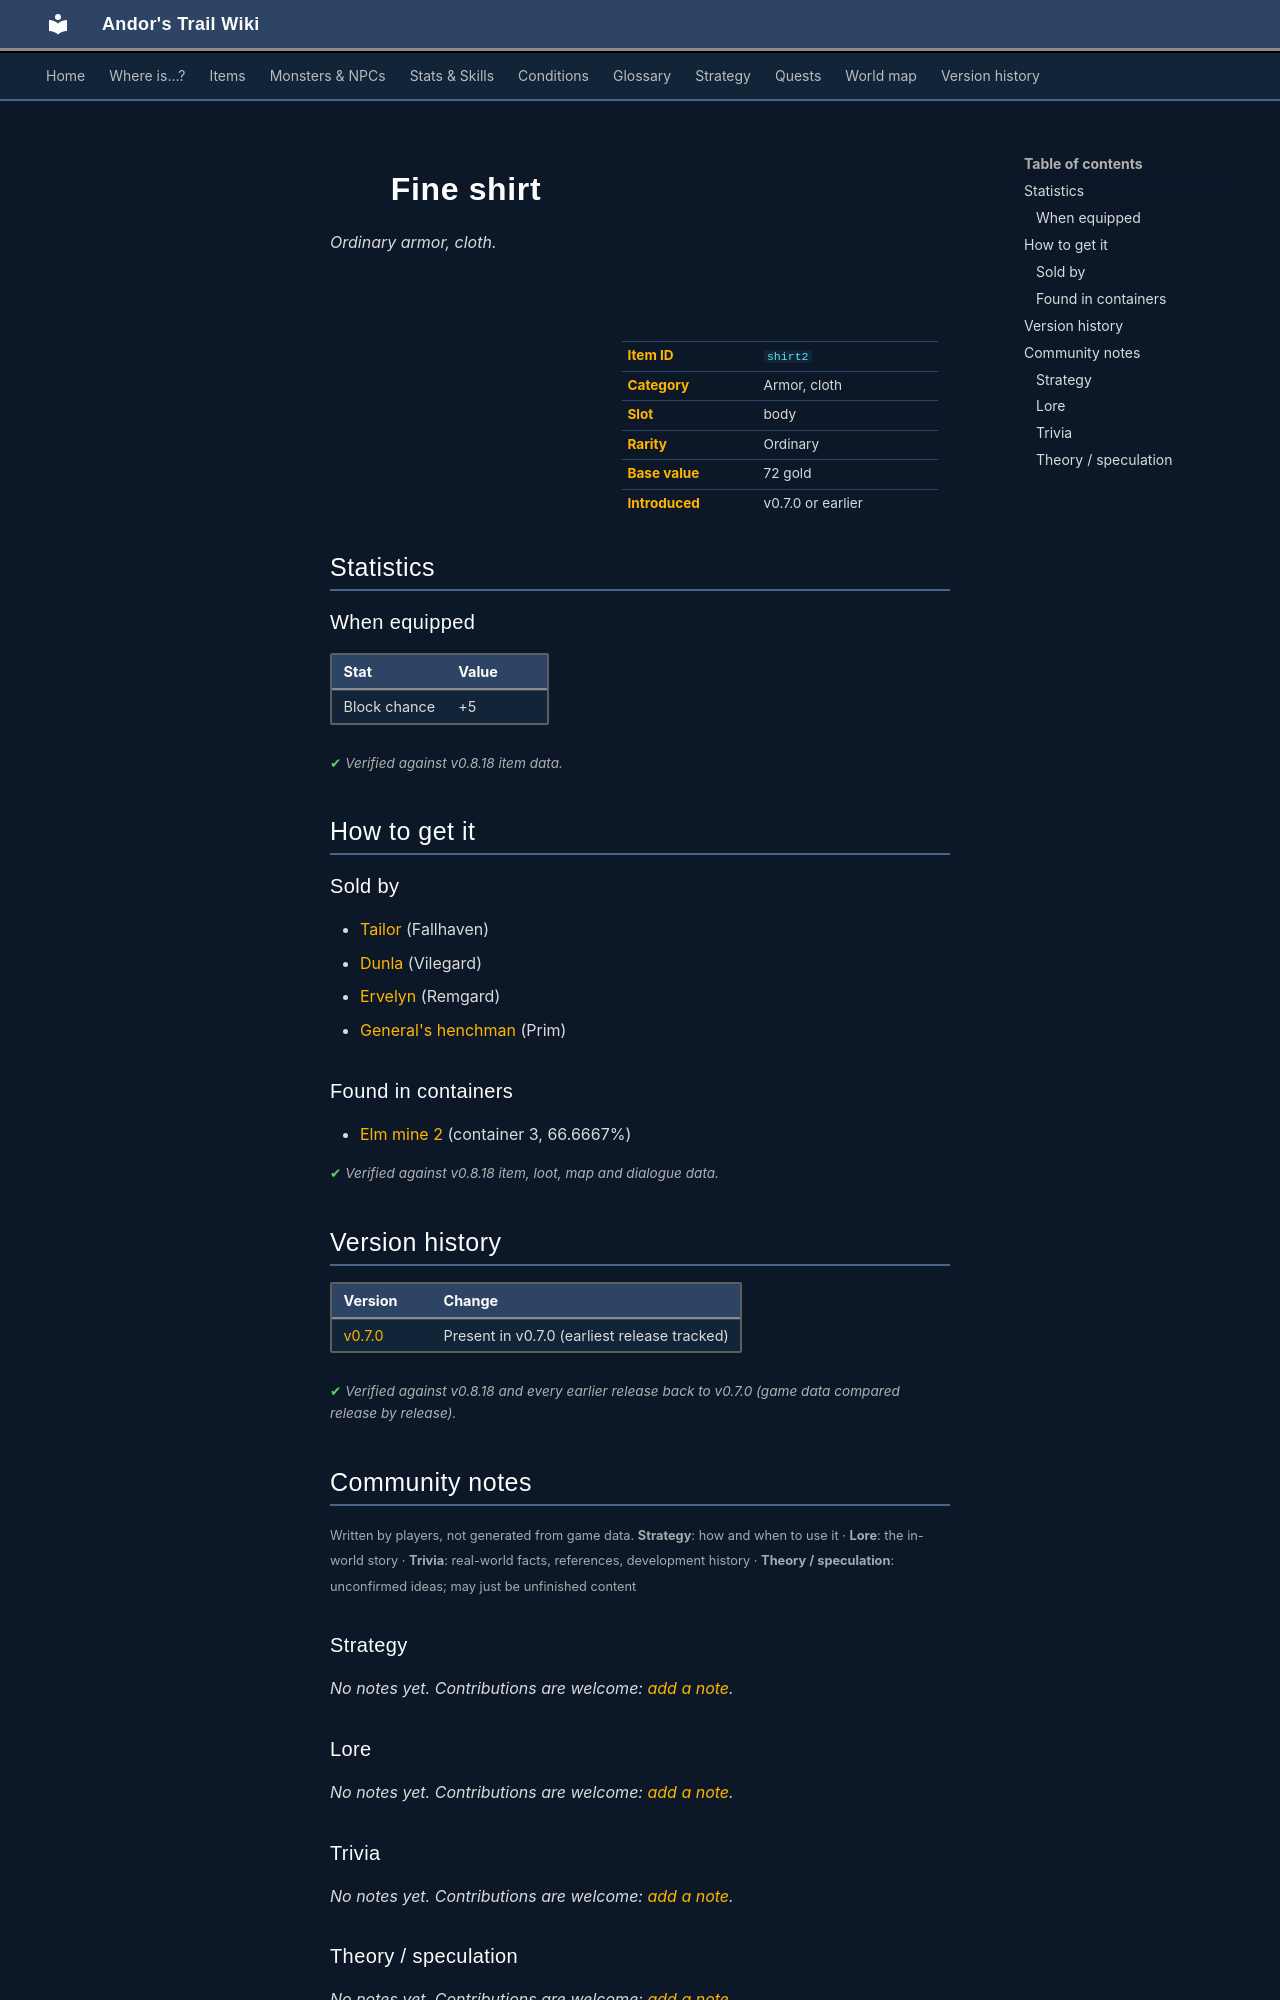

repository: asdfghjkl628/Andor-s-Trail-Wikiiii · page: items/shirt2/index.html · generator: mkdocs

---
description: "Fine shirt is a ordinary armor, cloth in Andor's Trail (Block chance +5). How to get it: shops, containers."
---

# ![](../assets/icons/items/items_armours_14.png){ .sprite } Fine shirt

*Ordinary armor, cloth.*

<div class="infobox" markdown>

<p class="ib-img"><img class="sprite" src="../../assets/icons/items/items_armours_14.png" alt=""></p>

| | |
|---|---|
| **Item ID** | `shirt2` |
| **Category** | Armor, cloth |
| **Slot** | body |
| **Rarity** | Ordinary |
| **Base value** | 72 gold |
| **Introduced** | v0.7.0 or earlier |

</div>

## Statistics

### When equipped

| Stat | Value |
|---|---|
| Block chance | +5 |

<p class="verified">Verified against v0.8.18 item data.</p>

## How to get it

### Sold by

- [Tailor](../monsters/tailor.md) (Fallhaven)
- [Dunla](../monsters/dunla.md) (Vilegard)
- [Ervelyn](../monsters/ervelyn.md) (Remgard)
- [General's henchman](../monsters/ortholion_guard1.md) (Prim)

### Found in containers

- [Elm mine 2](../maps/elm_mine2.md#container-2) (container 3, 66.6667%)


<p class="verified">Verified against v0.8.18 item, loot, map and dialogue data.</p>


## Version history

| Version | Change |
|---|---|
| [v0.7.0](../versions/0.7.0.md) | Present in v0.7.0 (earliest release tracked) |

<p class="verified">Verified against v0.8.18 and every earlier release back to v0.7.0 (game data compared release by release).</p>


## Community notes

<small>Written by players, not generated from game data. **Strategy**: how and when to use it · **Lore**: the in-world story · **Trivia**: real-world facts, references, development history · **Theory / speculation**: unconfirmed ideas; may just be unfinished content</small>

### Strategy

*No notes yet. Contributions are welcome: [add a note](https://github.com/asdfghjkl628/Andor-s-Trail-Wikiiii/new/main/notes/items?filename=shirt2.md&value=%23%23%20Strategy%0A%0A%3C%21--%20how%20and%20when%20to%20use%20it%20--%3E%0A%0A%23%23%20Lore%0A%0A%3C%21--%20the%20in-world%20story%20--%3E%0A%0A%23%23%20Trivia%0A%0A%3C%21--%20real-world%20facts%2C%20references%2C%20development%20history%20--%3E%0A%0A%23%23%20Theory%20/%20speculation%0A%0A%3C%21--%20unconfirmed%20ideas%3B%20may%20just%20be%20unfinished%20content%20--%3E%0A).*

### Lore

*No notes yet. Contributions are welcome: [add a note](https://github.com/asdfghjkl628/Andor-s-Trail-Wikiiii/new/main/notes/items?filename=shirt2.md&value=%23%23%20Strategy%0A%0A%3C%21--%20how%20and%20when%20to%20use%20it%20--%3E%0A%0A%23%23%20Lore%0A%0A%3C%21--%20the%20in-world%20story%20--%3E%0A%0A%23%23%20Trivia%0A%0A%3C%21--%20real-world%20facts%2C%20references%2C%20development%20history%20--%3E%0A%0A%23%23%20Theory%20/%20speculation%0A%0A%3C%21--%20unconfirmed%20ideas%3B%20may%20just%20be%20unfinished%20content%20--%3E%0A).*

### Trivia

*No notes yet. Contributions are welcome: [add a note](https://github.com/asdfghjkl628/Andor-s-Trail-Wikiiii/new/main/notes/items?filename=shirt2.md&value=%23%23%20Strategy%0A%0A%3C%21--%20how%20and%20when%20to%20use%20it%20--%3E%0A%0A%23%23%20Lore%0A%0A%3C%21--%20the%20in-world%20story%20--%3E%0A%0A%23%23%20Trivia%0A%0A%3C%21--%20real-world%20facts%2C%20references%2C%20development%20history%20--%3E%0A%0A%23%23%20Theory%20/%20speculation%0A%0A%3C%21--%20unconfirmed%20ideas%3B%20may%20just%20be%20unfinished%20content%20--%3E%0A).*
